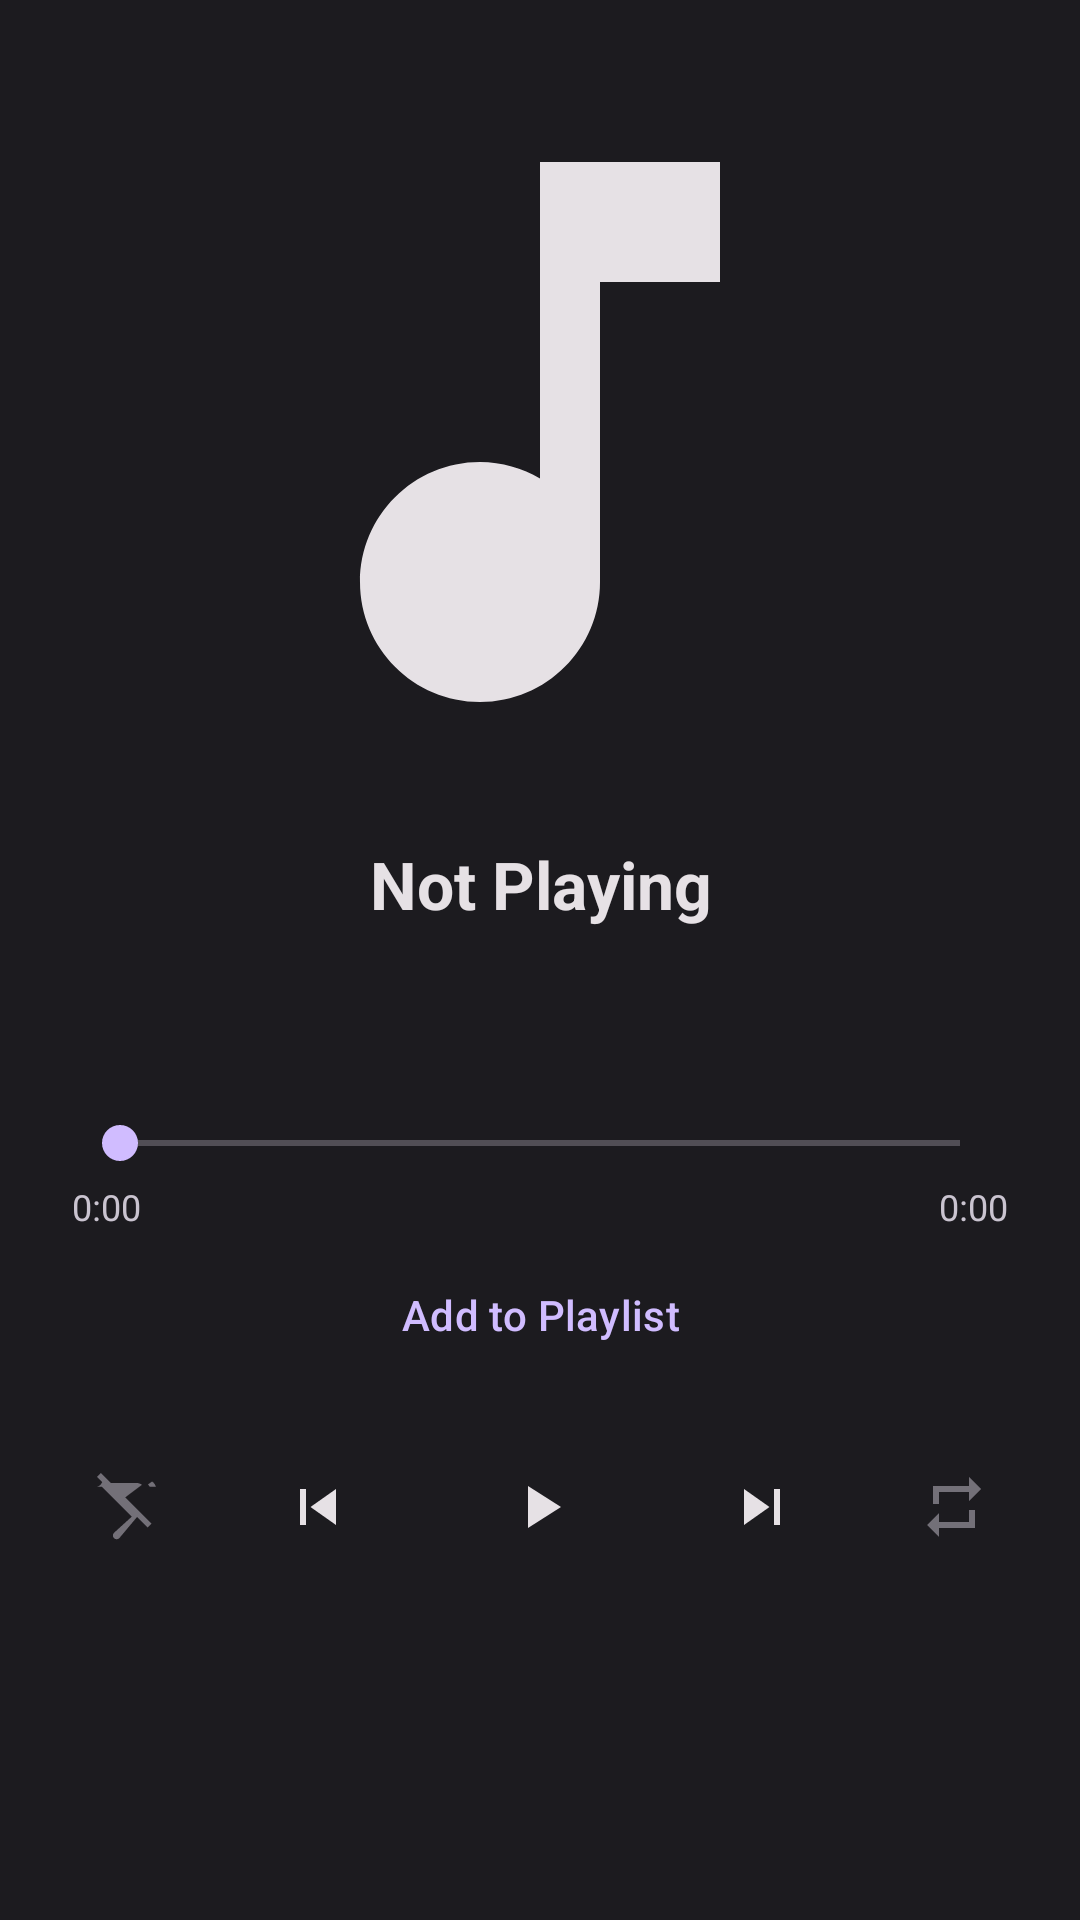

The Android layout XML behind this screen, and the referenced resources:
<!-- AndroidManifest.xml: application theme Theme.JNetMusicPlayer -->
<!-- res/layout/fragment_now_playing.xml -->
<?xml version="1.0" encoding="utf-8"?>
<LinearLayout
    xmlns:android="http://schemas.android.com/apk/res/android"
    android:layout_width="match_parent"
    android:layout_height="wrap_content"
    android:orientation="vertical"
    android:background="@color/md_theme_surface"
    android:padding="24dp"
    android:gravity="center_horizontal">

    
    <ImageView
        android:id="@+id/ivAlbumArt"
        android:layout_width="240dp"
        android:layout_height="240dp"
        android:scaleType="centerCrop"
        android:src="@drawable/ic_music_note"
        android:layout_marginBottom="16dp" />

    
    <TextView
        android:id="@+id/tvTitle"
        android:layout_width="match_parent"
        android:layout_height="wrap_content"
        android:text="Not Playing"
        android:textColor="@color/md_theme_onSurface"
        android:textSize="22sp"
        android:textStyle="bold"
        android:gravity="center"
        android:maxLines="2"
        android:ellipsize="end" />

    
    <TextView
        android:id="@+id/tvArtist"
        android:layout_width="match_parent"
        android:layout_height="wrap_content"
        android:text=""
        android:textColor="@color/md_theme_primary"
        android:textSize="16sp"
        android:gravity="center"
        android:maxLines="1"
        android:ellipsize="end"
        android:layout_marginTop="4dp" />

    
    <TextView
        android:id="@+id/tvAlbum"
        android:layout_width="match_parent"
        android:layout_height="wrap_content"
        android:text=""
        android:textColor="@color/md_theme_onSurfaceVariant"
        android:textSize="14sp"
        android:gravity="center"
        android:maxLines="1"
        android:ellipsize="end"
        android:layout_marginTop="2dp" />

    
    <SeekBar
        android:id="@+id/seekBar"
        android:layout_width="match_parent"
        android:layout_height="wrap_content"
        android:layout_marginTop="16dp"
        android:progressTint="@color/md_theme_primary"
        android:thumbTint="@color/md_theme_primary" />

    
    <LinearLayout
        android:layout_width="match_parent"
        android:layout_height="wrap_content"
        android:orientation="horizontal"
        android:layout_marginTop="4dp">

        <TextView
            android:id="@+id/tvCurrentTime"
            android:layout_width="0dp"
            android:layout_height="wrap_content"
            android:layout_weight="1"
            android:text="0:00"
            android:textColor="@color/md_theme_onSurfaceVariant"
            android:textSize="12sp" />

        <TextView
            android:id="@+id/tvTotalTime"
            android:layout_width="wrap_content"
            android:layout_height="wrap_content"
            android:text="0:00"
            android:textColor="@color/md_theme_onSurfaceVariant"
            android:textSize="12sp" />

    </LinearLayout>

    
    <com.google.android.material.button.MaterialButton
        android:id="@+id/btnAddToPlaylist"
        style="@style/Widget.Material3.Button.TextButton"
        android:layout_width="wrap_content"
        android:layout_height="wrap_content"
        android:layout_marginTop="4dp"
        android:text="Add to Playlist"
        android:textColor="@color/md_theme_primary" />

    
    <LinearLayout
        android:layout_width="match_parent"
        android:layout_height="wrap_content"
        android:orientation="horizontal"
        android:gravity="center"
        android:layout_marginTop="8dp">

        <ImageButton
            android:id="@+id/btnShuffle"
            android:layout_width="44dp"
            android:layout_height="44dp"
            android:src="@drawable/ic_shuffle"
            android:background="?attr/selectableItemBackgroundBorderless"
            android:alpha="0.5"
            android:contentDescription="Shuffle"
            android:layout_marginEnd="16dp" />

        <ImageButton
            android:id="@+id/btnPrevious"
            android:layout_width="52dp"
            android:layout_height="52dp"
            android:src="@drawable/ic_skip_previous"
            android:background="?attr/selectableItemBackgroundBorderless"
            android:contentDescription="Previous"
            android:layout_marginEnd="8dp" />

        <ImageButton
            android:id="@+id/btnPlayPause"
            android:layout_width="64dp"
            android:layout_height="64dp"
            android:src="@drawable/ic_play"
            android:background="@drawable/bg_play_button"
            android:contentDescription="Play/Pause"
            android:layout_marginStart="8dp"
            android:layout_marginEnd="8dp" />

        <ImageButton
            android:id="@+id/btnNext"
            android:layout_width="52dp"
            android:layout_height="52dp"
            android:src="@drawable/ic_skip_next"
            android:background="?attr/selectableItemBackgroundBorderless"
            android:contentDescription="Next"
            android:layout_marginStart="8dp" />

        <ImageButton
            android:id="@+id/btnRepeat"
            android:layout_width="44dp"
            android:layout_height="44dp"
            android:src="@drawable/ic_repeat"
            android:background="?attr/selectableItemBackgroundBorderless"
            android:alpha="0.5"
            android:contentDescription="Repeat"
            android:layout_marginStart="16dp" />

    </LinearLayout>

</LinearLayout>
<!-- resources referenced by this layout -->
<resources>
  <color name="md_theme_onSurface">#E6E1E5</color>
  <color name="md_theme_onSurfaceVariant">#CAC4D0</color>
  <color name="md_theme_primary">#D0BCFF</color>
  <color name="md_theme_surface">#1C1B1F</color>
  <!-- drawable ic_music_note (drawable) -->
  <?xml version="1.0" encoding="utf-8"?>
  <vector xmlns:android="http://schemas.android.com/apk/res/android"
      android:width="24dp"
      android:height="24dp"
      android:viewportWidth="24"
      android:viewportHeight="24"
      android:tint="@color/md_theme_onSurface">
      <path
          android:fillColor="@color/md_theme_onSurface"
          android:pathData="M12,3v10.55c-0.59,-0.34 -1.27,-0.55 -2,-0.55C7.79,13 6,14.79 6,17s1.79,4 4,4s4,-1.79 4,-4V7h4V3H12z"/>
  </vector>
  <!-- drawable ic_play (drawable) -->
  <?xml version="1.0" encoding="utf-8"?>
  <vector xmlns:android="http://schemas.android.com/apk/res/android"
      android:width="24dp"
      android:height="24dp"
      android:viewportWidth="24"
      android:viewportHeight="24"
      android:tint="@color/md_theme_onSurface">
      <path
          android:fillColor="@color/md_theme_onSurface"
          android:pathData="M8,5v14l11,-7z"/>
  </vector>
  <!-- drawable ic_repeat (drawable) -->
  <?xml version="1.0" encoding="utf-8"?>
  <vector xmlns:android="http://schemas.android.com/apk/res/android"
      android:width="24dp"
      android:height="24dp"
      android:viewportWidth="24"
      android:viewportHeight="24"
      android:tint="@color/md_theme_onSurfaceVariant">
      <path
          android:fillColor="@color/md_theme_onSurfaceVariant"
          android:pathData="M7,7h10v3l4,-4l-4,-4v3H5v6h2V7zM17,17H7v-3l-4,4l4,4v-3h12v-6h-2V17z"/>
  </vector>
  <!-- drawable ic_shuffle (drawable) -->
  <?xml version="1.0" encoding="utf-8"?>
  <vector xmlns:android="http://schemas.android.com/apk/res/android"
      android:width="24dp"
      android:height="24dp"
      android:viewportWidth="24"
      android:viewportHeight="24"
      android:tint="@color/md_theme_onSurfaceVariant">
      <path
          android:fillColor="@color/md_theme_onSurfaceVariant"
          android:pathData="M10.59,9.66L17.3,4.6c-0.44,-0.34 -0.97,-0.55 -1.55,-0.6L4.41,4c0.06,0.58 0.26,1.11 0.6,1.55L10.59,9.66zM21.96,5.27c-0.19,-0.73 -0.65,-1.35 -1.27,-1.77l0,0l-1.39,1.02l0.7,0.75L21.96,5.27zM2.04,5.27l1.96,0l9.94,9.94l-5.94,5.4c-0.49,0.49 -0.49,1.28 0,1.77c0.49,0.49 1.28,0.49 1.77,0L15.7,15.3l3.54,3.54l1.27,-1.27L3.64,0.69L2.37,1.96l1.73,1.73C3.72,4.22 3.46,5.14 2.04,5.27z"/>
  </vector>
  <!-- drawable ic_skip_next (drawable) -->
  <?xml version="1.0" encoding="utf-8"?>
  <vector xmlns:android="http://schemas.android.com/apk/res/android"
      android:width="24dp"
      android:height="24dp"
      android:viewportWidth="24"
      android:viewportHeight="24"
      android:tint="@color/md_theme_onSurface">
      <path
          android:fillColor="@color/md_theme_onSurface"
          android:pathData="M6,18l8.5,-6L6,6v12zM16,6v12h2V6h-2z"/>
  </vector>
  <!-- drawable ic_skip_previous (drawable) -->
  <?xml version="1.0" encoding="utf-8"?>
  <vector xmlns:android="http://schemas.android.com/apk/res/android"
      android:width="24dp"
      android:height="24dp"
      android:viewportWidth="24"
      android:viewportHeight="24"
      android:tint="@color/md_theme_onSurface">
      <path
          android:fillColor="@color/md_theme_onSurface"
          android:pathData="M6,6h2v12H6zM9.5,12l8.5,6V6z"/>
  </vector>
  <color name="md_theme_onPrimary">#381E72</color>
  <color name="md_theme_secondary">#CCC2DC</color>
  <color name="md_theme_onSecondary">#332D41</color>
  <color name="md_theme_tertiary">#EFB8C8</color>
  <color name="md_theme_onTertiary">#492532</color>
  <color name="md_theme_error">#F2B8B5</color>
  <color name="md_theme_onError">#601410</color>
  <color name="md_theme_background">#1C1B1F</color>
  <color name="md_theme_onBackground">#E6E1E5</color>
  <color name="md_theme_surfaceVariant">#49454F</color>
  <color name="md_theme_outline">#938F99</color>
</resources>
